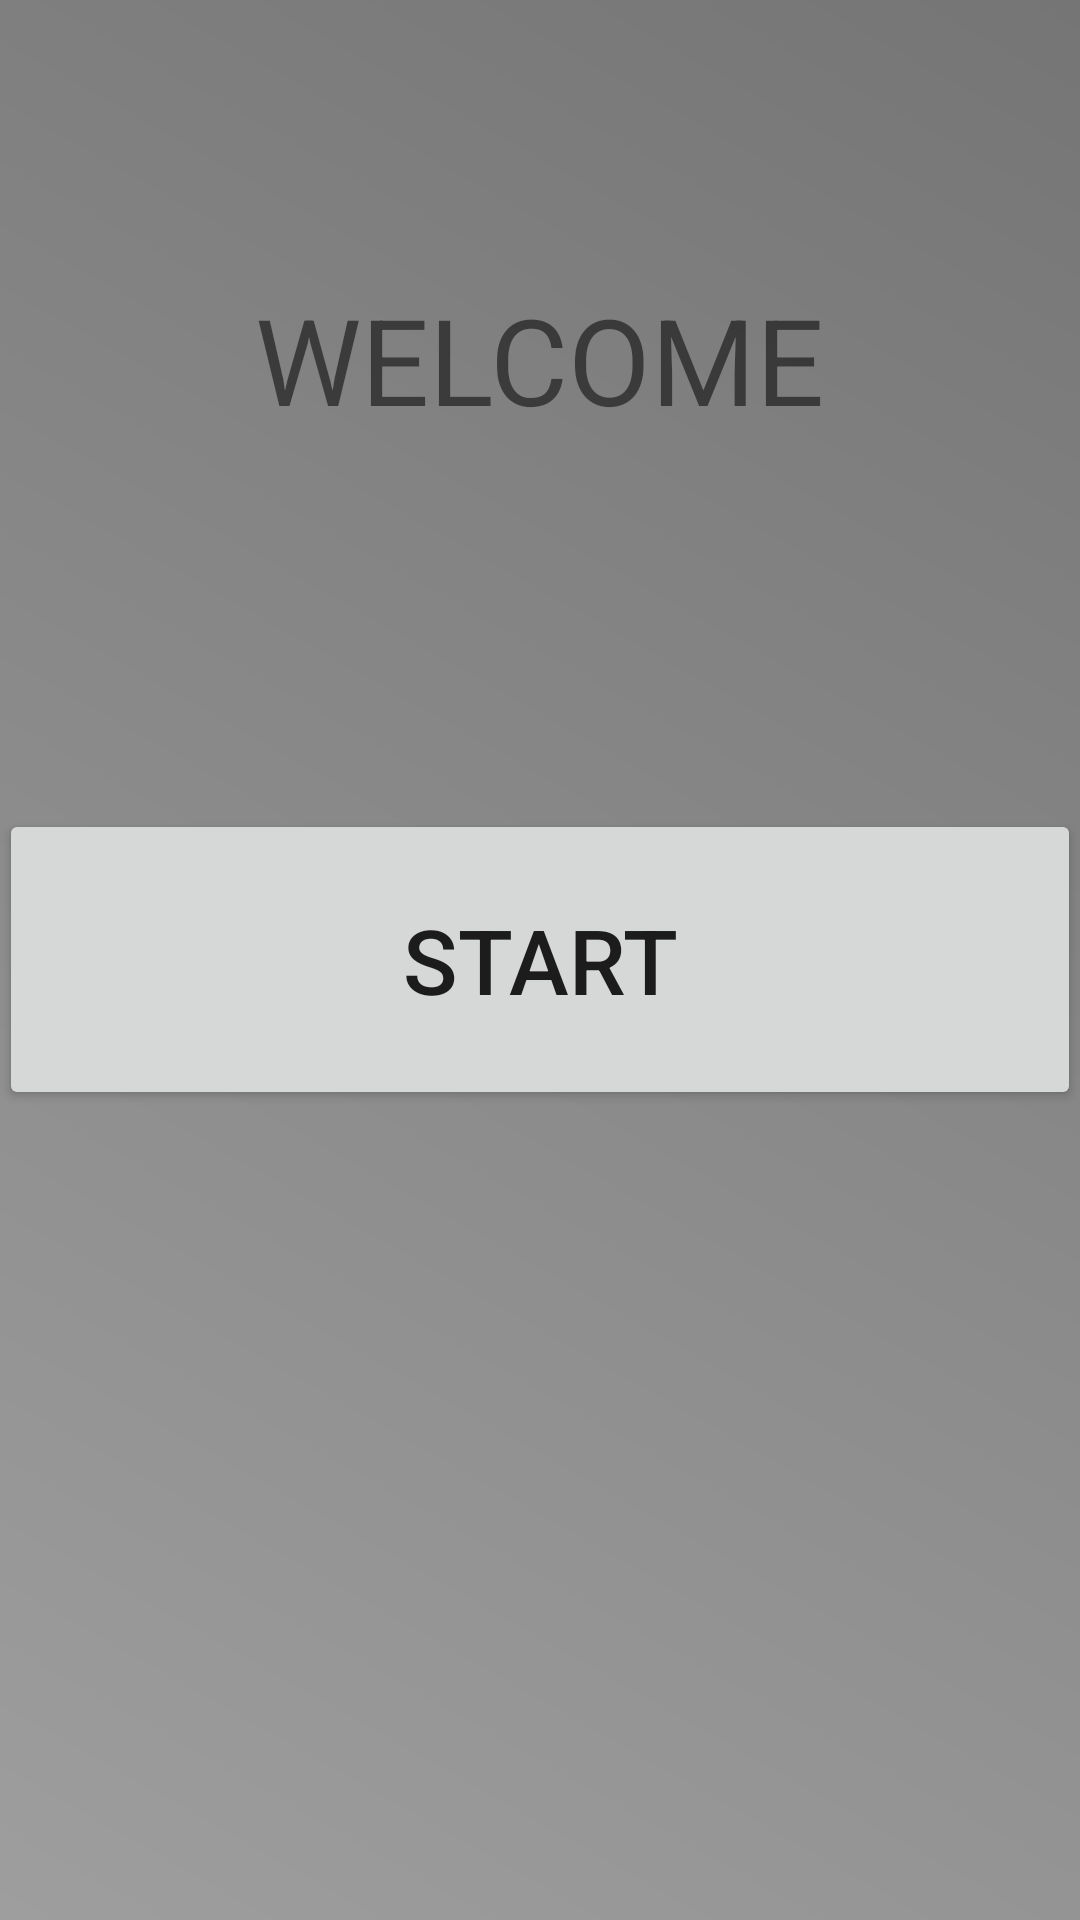

This screen was rendered from an Android layout file. Write that file and the resources it references.
<!-- AndroidManifest.xml: application theme AppTheme -->
<!-- res/layout/activity_start.xml -->
<?xml version="1.0" encoding="utf-8"?>
<RelativeLayout xmlns:android="http://schemas.android.com/apk/res/android"
    xmlns:tools="http://schemas.android.com/tools"
    android:id="@+id/activity_start"
    android:layout_width="match_parent"
    android:layout_height="match_parent"
    android:background="@drawable/traffenginebackground"
    android:paddingBottom="@dimen/activity_vertical_margin"
    android:paddingLeft="@dimen/activity_horizontal_margin"
    android:paddingRight="@dimen/activity_horizontal_margin"
    android:paddingTop="@dimen/activity_vertical_margin"
    tools:context="com.trafengineproject.owner.traff_engine.StartActivity">

    <TextView
        android:layout_width="wrap_content"
        android:layout_height="wrap_content"
        android:text="WELCOME"
        android:id="@+id/welcometext"
        android:layout_alignParentTop="true"
        android:layout_centerHorizontal="true"
        android:layout_marginTop="93dp"

        android:textSize="40dp"/>

    <Button
        android:text="Start"
        android:layout_width="wrap_content"
        android:layout_height="wrap_content"
        android:id="@+id/startbtn"
        android:layout_centerVertical="true"
        android:padding="30dp"
        android:textAllCaps="true"
        android:textSize="30dp"
        android:layout_alignParentLeft="true"
        android:layout_alignParentStart="true"
        android:layout_alignParentRight="true"
        android:layout_alignParentEnd="true" />
</RelativeLayout>
<!-- resources referenced by this layout -->
<resources>
  <!-- drawable traffenginebackground (drawable) -->
  <?xml version="1.0" encoding="utf-8"?>
  <shape xmlns:android="http://schemas.android.com/apk/res/android">
  
  
  <gradient android:startColor ="#9E9E9E"
  android:endColor ="#757575"
      android:angle="45"/>
      </shape>
  <style name="AppTheme" parent="Theme.AppCompat.Light.DarkActionBar">
          
          <item name="colorPrimary">@color/colorPrimary</item>
          <item name="colorPrimaryDark">@color/colorPrimaryDark</item>
          <item name="colorAccent">@color/colorAccent</item>
          <item name="android:windowActionBar">false</item>
          <item name="android:windowNoTitle">true</item>
      </style>
  <!-- not gathered from this repository: default colours our renderer supplied (Android Studio template values) -->
  <color name="colorPrimary">#FF6200EE</color>
  <color name="colorPrimaryDark">#FF3700B3</color>
  <color name="colorAccent">#FF03DAC5</color>
</resources>
